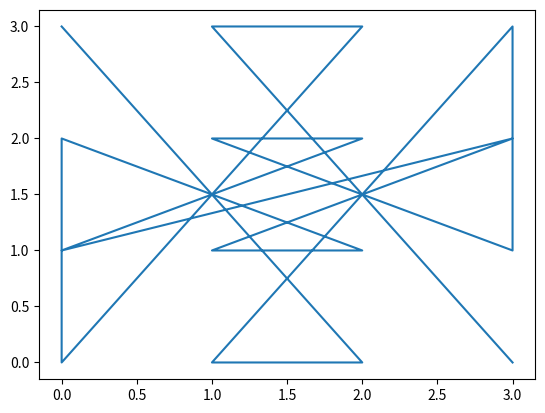

Python code for this plot:
import numpy as np
import matplotlib.pyplot as plt

# ИНТЕРЕСНАЯ СИММЕТРИЯ В "МАГИЧЕСКОМ" КВАДРАТЕ

# Объявление "магического" квадрата
mgsqr = np.array([[4,14,15,1],[9,7,6,12],[5,11,10,8],[16,2,3,13]])

# массивы с координатами для построения чертежа
x_axis=[]
y_axis=[]

# вычисление координат точки по значению числа в сетке
for point in range(1,17):
    point = np.where(mgsqr == point)
    x_axis.append(point[1].item())
    y_axis.append(point[0].item())

# проверочный вывод значений массивов координат
# print(x_axis)
# print(y_axis)

# рисование фигуры "последовательного пути" чисел в магическом квадрате
fig, ax = plt.subplots()
ax.plot(x_axis, y_axis)
plt.show()